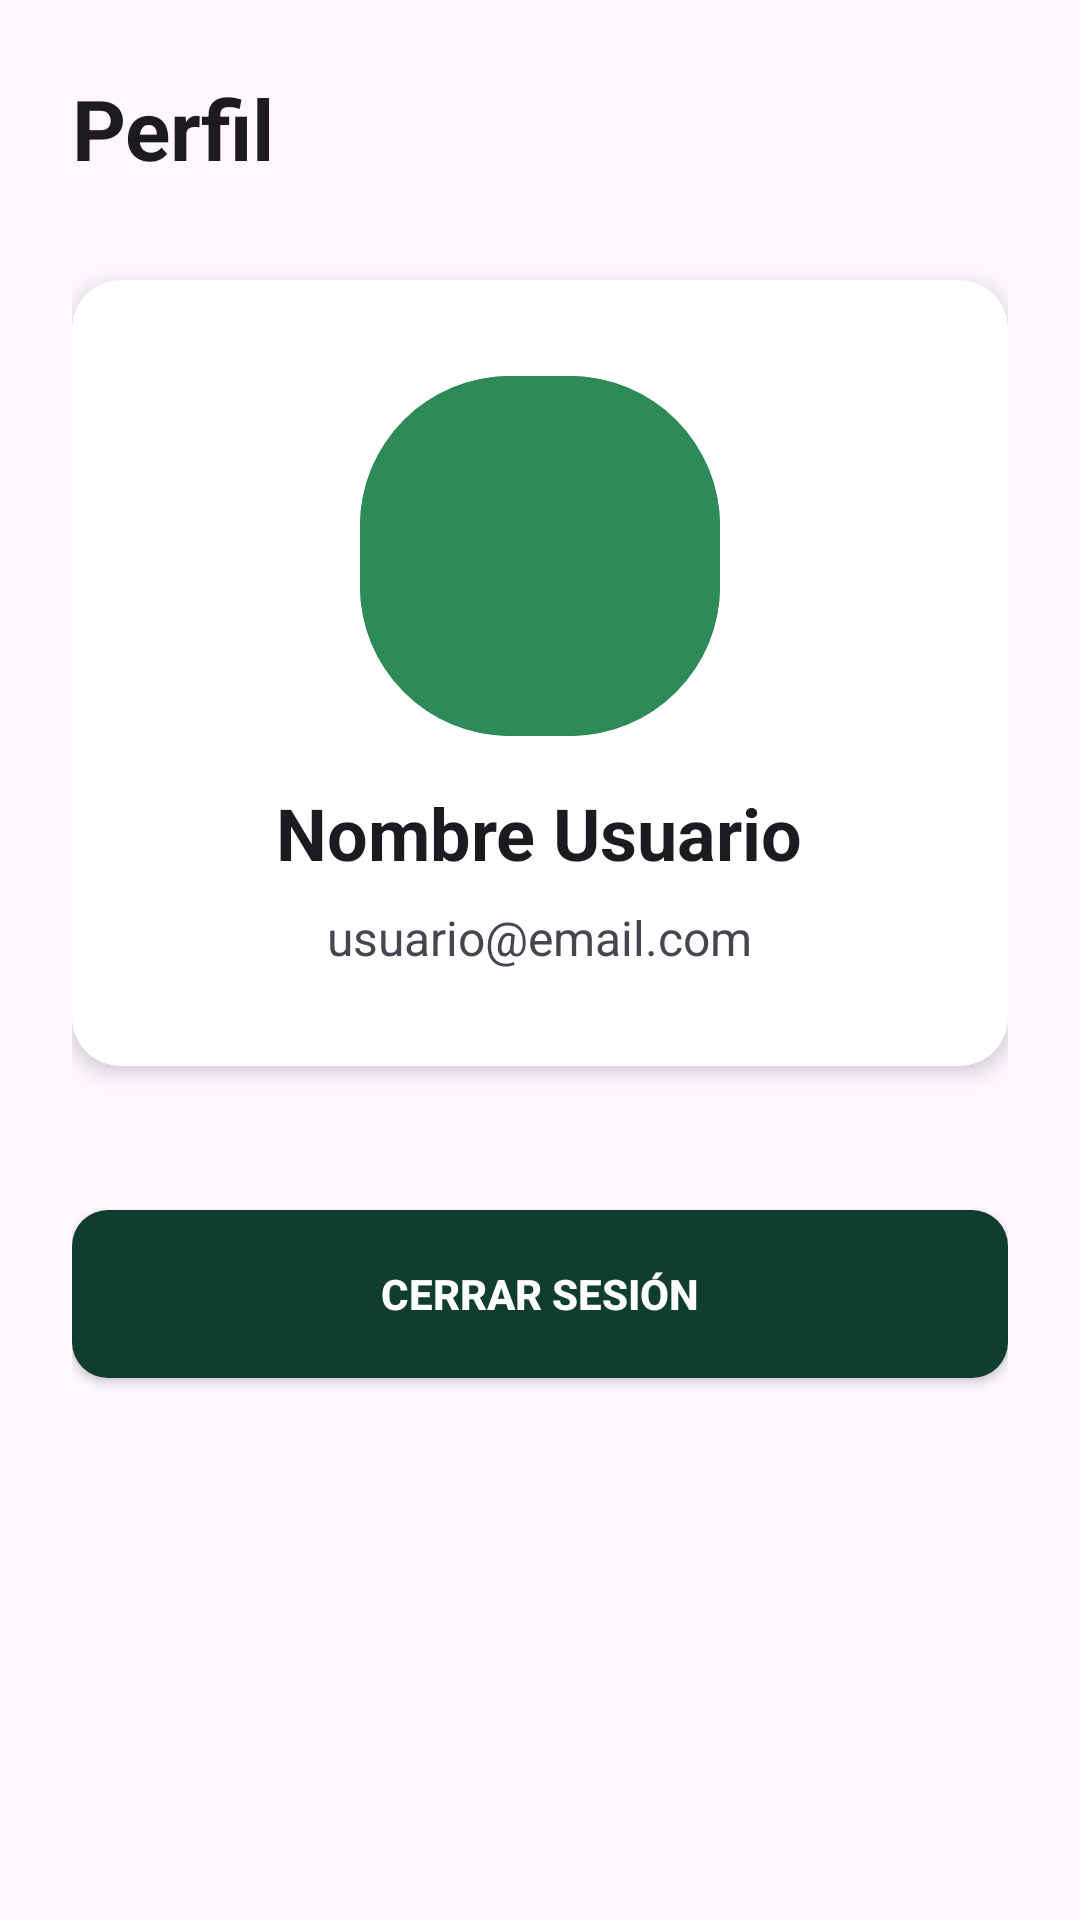

Reconstruct the res/layout file that produces this screen, plus the resources it refers to.
<!-- AndroidManifest.xml: application theme Theme.AnTracker -->
<!-- res/layout/fragment_perfil.xml -->
<?xml version="1.0" encoding="utf-8"?>
<androidx.constraintlayout.widget.ConstraintLayout
    xmlns:android="http://schemas.android.com/apk/res/android"
    xmlns:app="http://schemas.android.com/apk/res-auto"
    android:layout_width="match_parent"
    android:layout_height="match_parent"
    android:background="?attr/colorSurface"
    android:padding="24dp">

    <TextView
        android:id="@+id/tvTitle"
        android:layout_width="wrap_content"
        android:layout_height="wrap_content"
        android:text="Perfil"
        android:textSize="28sp"
        android:textStyle="bold"
        android:textColor="?attr/colorOnSurface"
        app:layout_constraintTop_toTopOf="parent"
        app:layout_constraintStart_toStartOf="parent" />

    
    <androidx.cardview.widget.CardView
        android:id="@+id/card_perfil"
        android:layout_width="match_parent"
        android:layout_height="wrap_content"
        android:layout_marginTop="32dp"
        app:cardCornerRadius="16dp"
        app:cardElevation="4dp"
        app:layout_constraintTop_toBottomOf="@id/tvTitle"
        app:layout_constraintStart_toStartOf="parent">

        <LinearLayout
            android:layout_width="match_parent"
            android:layout_height="wrap_content"
            android:orientation="vertical"
            android:gravity="center"
            android:padding="32dp">

            
            <ImageView
                android:id="@+id/iv_foto_perfil"
                android:layout_width="120dp"
                android:layout_height="120dp"
                android:src="@drawable/bg_circle"
                android:scaleType="centerCrop"
                android:background="@drawable/bg_circle" />

            
            <TextView
                android:id="@+id/tv_nombre"
                android:layout_width="wrap_content"
                android:layout_height="wrap_content"
                android:text="Nombre Usuario"
                android:textSize="24sp"
                android:textStyle="bold"
                android:textColor="?attr/colorOnSurface"
                android:layout_marginTop="16dp" />

            
            <TextView
                android:id="@+id/tv_email"
                android:layout_width="wrap_content"
                android:layout_height="wrap_content"
                android:text="usuario@email.com"
                android:textSize="16sp"
                android:textColor="?attr/colorOnSurfaceVariant"
                android:layout_marginTop="8dp" />

        </LinearLayout>
    </androidx.cardview.widget.CardView>

    
    <Button
        android:id="@+id/btn_cerrar_sesion"
        android:layout_width="match_parent"
        android:layout_height="56dp"
        android:layout_marginTop="48dp"
        android:background="@drawable/bg_button"
        android:text="CERRAR SESIÓN"
        android:textColor="#FFFFFF"
        android:textStyle="bold"
        app:layout_constraintTop_toBottomOf="@id/card_perfil"
        app:layout_constraintStart_toStartOf="parent" />

</androidx.constraintlayout.widget.ConstraintLayout>
<!-- resources referenced by this layout -->
<resources>
  <!-- drawable bg_button (drawable) -->
  <shape xmlns:android="http://schemas.android.com/apk/res/android">
      <solid android:color="#0F3D2E"/>
      <corners android:radius="12dp"/>
  </shape>
  <!-- drawable bg_circle (drawable) -->
  <?xml version="1.0" encoding="utf-8"?>
  <shape xmlns:android="http://schemas.android.com/apk/res/android">
      <solid android:color="#2E8B57"/>
      <corners android:radius="50dp"/>
  </shape>
  <style name="Theme.AnTracker" parent="Base.Theme.AnTracker" />
  <style name="Base.Theme.AnTracker" parent="Theme.Material3.DayNight.NoActionBar">
          
          
      </style>
</resources>
